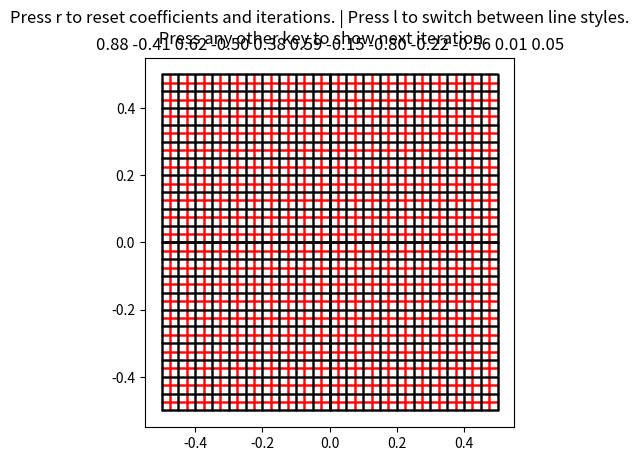

Here is the Python script that generated this plot:
from __future__ import print_function
import matplotlib.pyplot as plt 
import numpy as np 

lims       = 0.5
divs       = 20
boxwidth   = 2*lims/divs
detail     = 1000
coeff      = np.random.randint(-100,100,12)/100.
lt = '.'

hlines_main = []
vlines_main = []
hlines_sub  = []
vlines_sub  = []

class LineObject(object):
	def __init__(self,xs,ys):
		self.xs = xs
		self.ys = ys

def iterator(x,y,coeff):
	a = coeff[0:6]
	b = coeff[6:12]

	fx = a[0] + a[1] * x + a[2] * y + a[3] * x * y + a[4] * x**2 + a[5] * y**2
	fy = b[0] + b[1] * x + b[2] * y + b[3] * x * y + b[4] * x**2 + b[5] * y**2

	return fx,fy

def drawframe():

	plt.cla()
	coeffstr   = ['%.2f' % c for c in coeff]
	plt.title(' '.join(coeffstr))

	for j, (vline, hline) in enumerate(zip(vlines_main,hlines_main)):
		if j == divs/2:
			ax.plot(vline.xs,vline.ys,lt,ms=1,c='k',alpha=1.0,lw=1.5,zorder=3)
			ax.plot(hline.xs,hline.ys,lt,ms=1,c='k',alpha=1.0,lw=1.5,zorder=3)
		else:
			ax.plot(vline.xs,vline.ys,lt,ms=1,c='k',alpha=0.5,lw=1,zorder=2)
			ax.plot(hline.xs,hline.ys,lt,ms=1,c='k',alpha=0.5,lw=1,zorder=2)

	for j, (vline, hline) in enumerate(zip(vlines_sub,hlines_sub)):
		ax.plot(vline.xs,vline.ys,lt,ms=1,c='r',alpha=0.5,zorder=1)
		ax.plot(hline.xs,hline.ys,lt,ms=1,c='r',alpha=0.5,zorder=1)
	fig.canvas.draw()

def press(event):

	global coeff, hlines_main,hlines_sub,vlines_main,vlines_sub,lt
	# print('press', event.key)

	if event.key not in ('l','r'):
		
		for vline,hline in zip(vlines_main,hlines_main):
			hline.xs,hline.ys = iterator(hline.xs,hline.ys,coeff)
			vline.xs,vline.ys = iterator(vline.xs,vline.ys,coeff)

		for vline,hline in zip(vlines_sub,hlines_sub):
			hline.xs,hline.ys = iterator(hline.xs,hline.ys,coeff)
			vline.xs,vline.ys = iterator(vline.xs,vline.ys,coeff)

		drawframe()

	elif event.key == 'l':
		if lt == '.':
			lt = '-'
		else:
			lt = '.'
		drawframe()

	else:

		coeff      = np.random.randint(-100,100,12)/100.
		hlines_main = []
		vlines_main = []
		hlines_sub  = []
		vlines_sub  = []

		for x in np.linspace(-lims,lims,divs+1):
			vlines_main.append(LineObject(np.full(detail,x),np.linspace(-lims,lims,detail)))
			hlines_main.append(LineObject(np.linspace(-lims,lims,detail),np.full(detail,x)))

		for x in np.linspace(-lims+boxwidth/2.,lims-boxwidth/2.,divs):
			vlines_sub.append(LineObject(np.full(detail,x),np.linspace(-lims,lims,detail)))
			hlines_sub.append(LineObject(np.linspace(-lims,lims,detail),np.full(detail,x)))

		drawframe()

fig, ax = plt.subplots()
fig.canvas.mpl_connect('key_press_event', press)
plt.suptitle('Press r to reset coefficients and iterations. | Press l to switch between line styles.\
 \n Press any other key to show next iteration.')
ax.set_aspect('equal')

for x in np.linspace(-lims,lims,divs+1):
	vlines_main.append(LineObject(np.full(detail,x),np.linspace(-lims,lims,detail)))
	hlines_main.append(LineObject(np.linspace(-lims,lims,detail),np.full(detail,x)))

for x in np.linspace(-lims+boxwidth/2.,lims-boxwidth/2.,divs):
	vlines_sub.append(LineObject(np.full(detail,x),np.linspace(-lims,lims,detail)))
	hlines_sub.append(LineObject(np.linspace(-lims,lims,detail),np.full(detail,x)))

drawframe()


plt.show()

